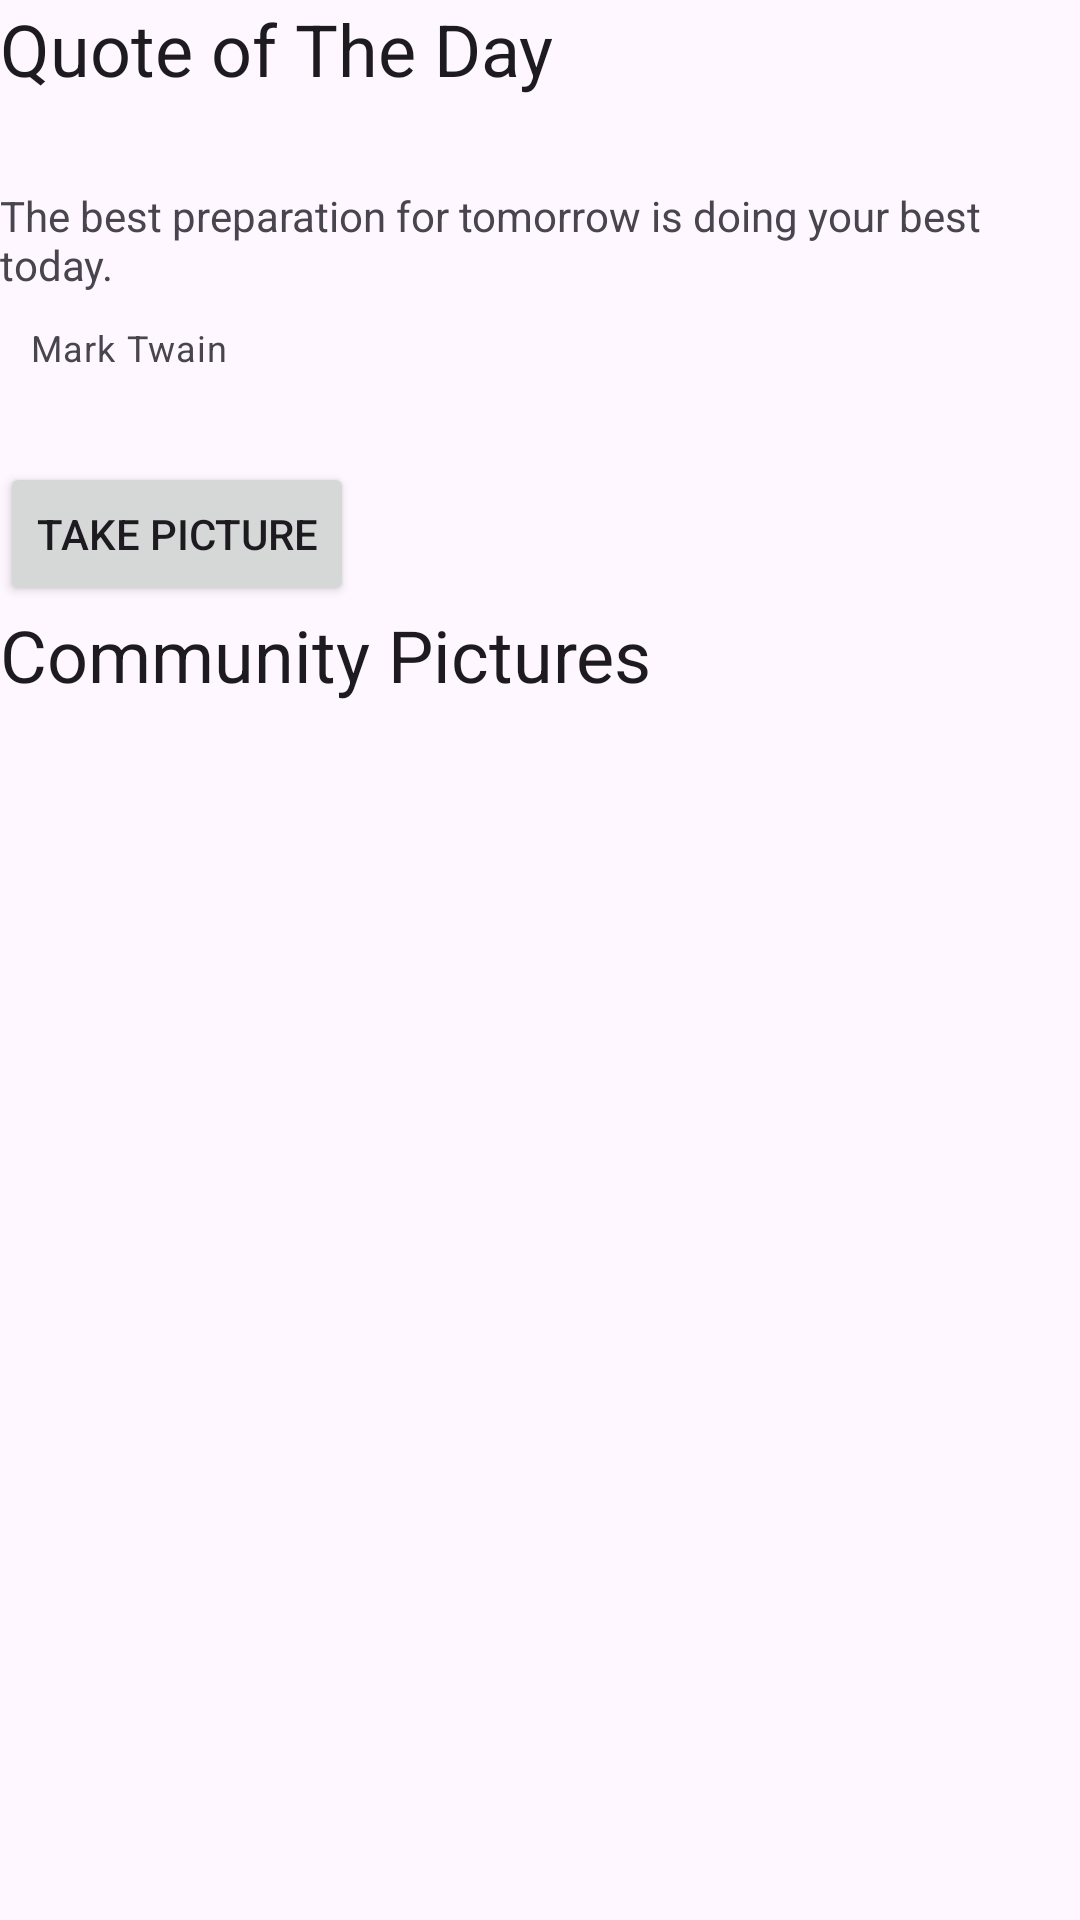

The Android layout XML behind this screen, and the referenced resources:
<!-- AndroidManifest.xml: application theme Theme.QuotePics -->
<!-- res/layout/fragment_quote_detail.xml -->
<?xml version="1.0" encoding="utf-8"?>
<LinearLayout xmlns:android="http://schemas.android.com/apk/res/android"
    xmlns:tools="http://schemas.android.com/tools"
    android:orientation="vertical"
    android:layout_width="match_parent"
    android:layout_height="match_parent"
    android:layout_margin="16dp">

    <TextView
        android:layout_width="match_parent"
        android:layout_height="wrap_content"
        android:textAppearance="?attr/textAppearanceHeadline5"
        android:text="@string/quote_title_label" />

    <TextView
        android:layout_width="match_parent"
        android:layout_height="wrap_content"
        android:id="@+id/daily_quote"
        android:layout_marginTop="30dp"
        android:text="@string/given_quote" />

    <TextView
        android:layout_width="match_parent"
        android:layout_height="wrap_content"
        android:id="@+id/quote_author"
        android:layout_marginTop="10dp"
        android:layout_marginLeft="10dp"
        android:textAppearance="?attr/textAppearanceCaption"
        android:text="@string/author_placeholder" />

    <Button
        android:id="@+id/take_picture"
        android:layout_width="wrap_content"
        android:layout_height="wrap_content"
        android:layout_marginTop="30dp"
        android:gravity="center"
        android:text="@string/take_picture_label" />

    <TextView
        android:layout_width="match_parent"
        android:layout_height="wrap_content"
        android:textAppearance="?attr/textAppearanceHeadline5"
        android:text="@string/pictures_label" />

    <androidx.recyclerview.widget.RecyclerView
        android:id="@+id/quote_pictures"
        android:layout_width="match_parent"
        android:layout_height="wrap_content"
        android:layout_marginTop="8dp"
        android:layout_marginBottom="8dp" />

</LinearLayout>
<!-- resources referenced by this layout -->
<resources>
  <string name="author_placeholder">Mark Twain</string>
  <string name="given_quote">"The best preparation for tomorrow is doing your best today."</string>
  <string name="pictures_label">Community Pictures</string>
  <string name="quote_title_label">Quote of The Day</string>
  <string name="take_picture_label">Take Picture</string>
  <style name="Theme.QuotePics" parent="Base.Theme.QuotePics" />
  <style name="Base.Theme.QuotePics" parent="Theme.Material3.DayNight.NoActionBar">
          
          
      </style>
</resources>
